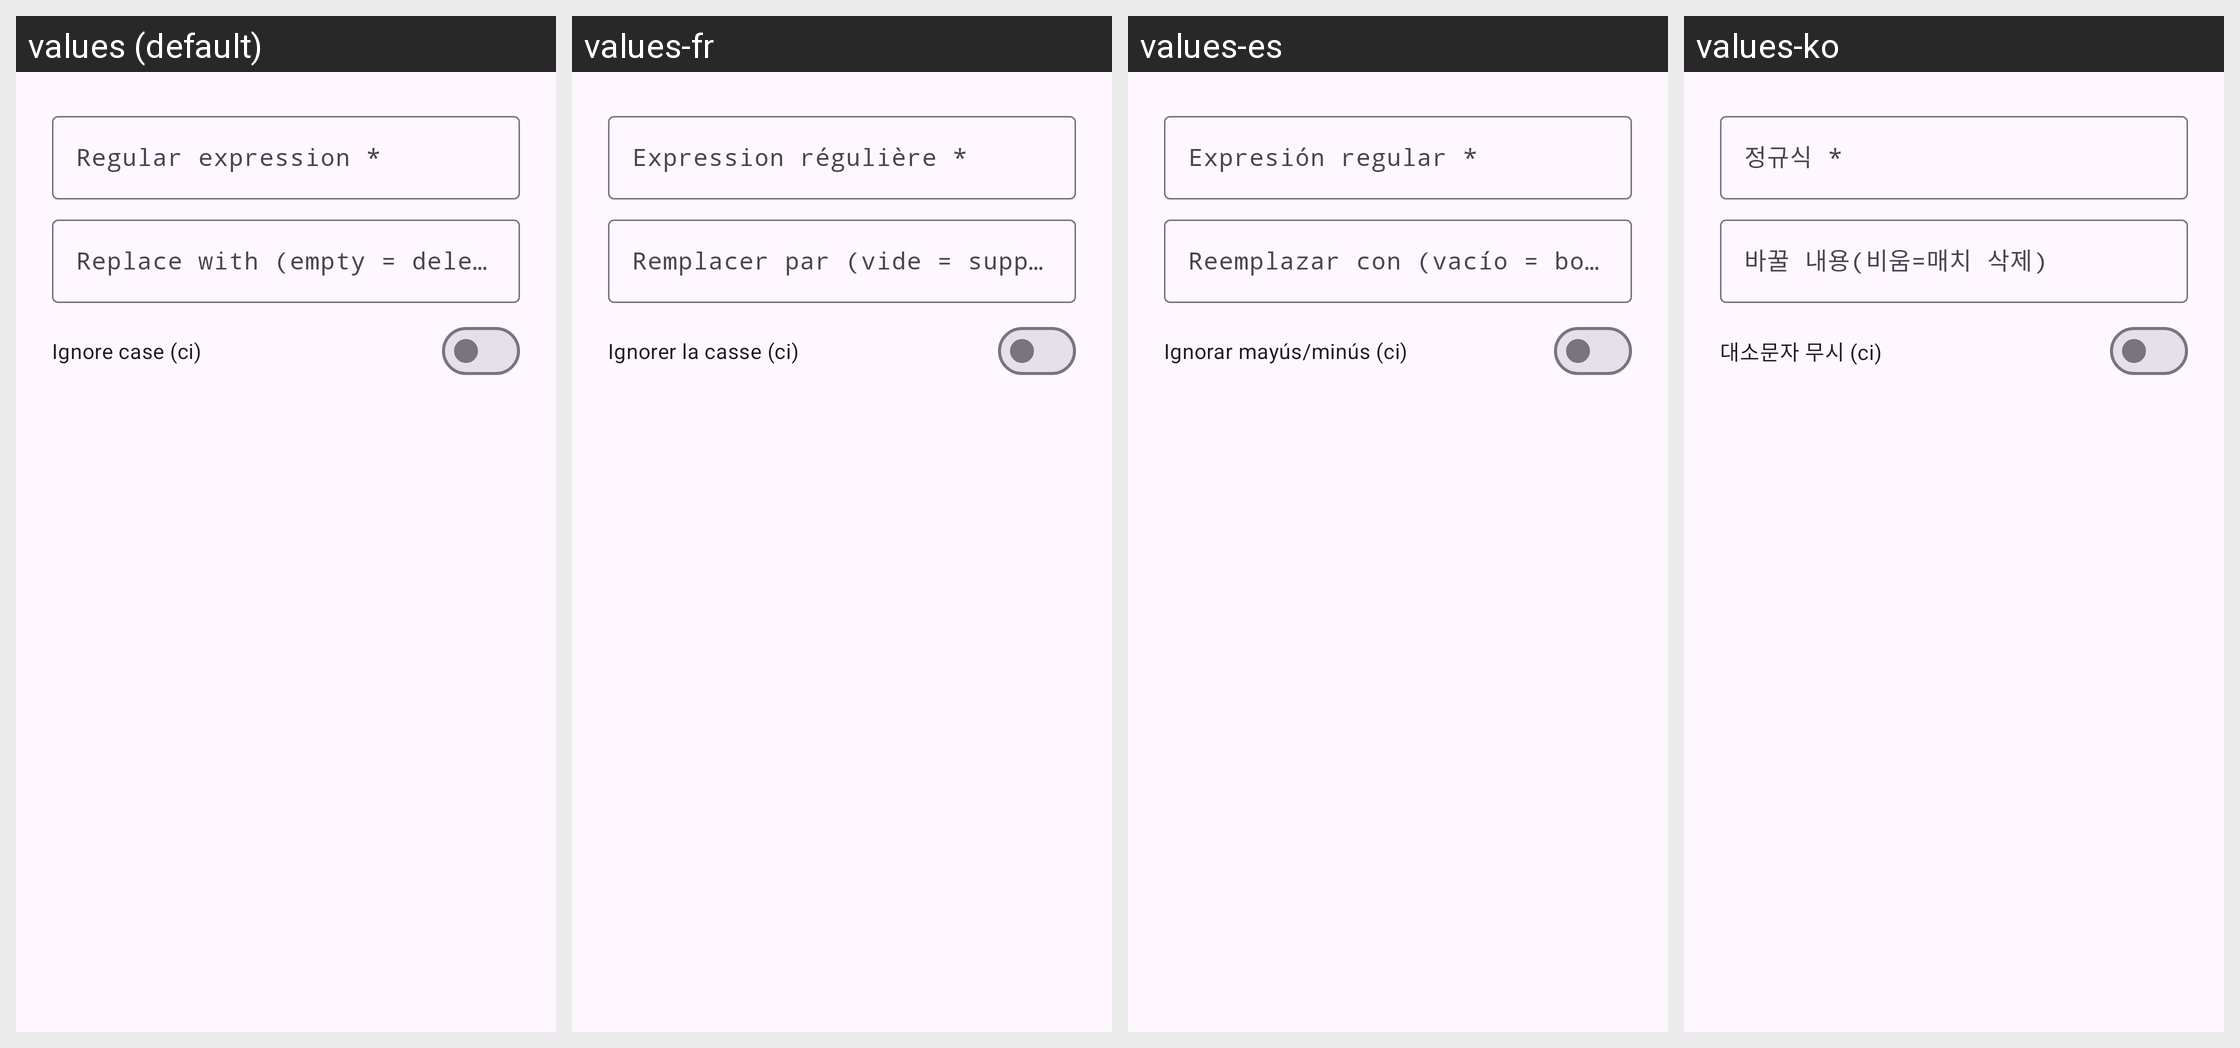

The same Android screen rendered under several of its app's locales, left to right. List the strings drawn on it with the default value and each locale's translation.
Android screen res/layout/dialog_replace_rule.xml rendered under 4 locales, left to right: values (default), values-fr, values-es, values-ko. Device: Nexus 5 (rendered at 1080×1920; each locale shown at half size, 540×960, under a caption strip naming it); theme Theme.AIGateway.
Other locales in the repository, not shown: values-eo, values-ja, values-ru, values-zh-rCN, values-zh-rTW.
Strings drawn on this screen, with the default value and each locale's value (text and hints the layout hard-codes, and strings that could not be matched under every locale, appear in the picture but are not listed):

rp_regex
  values: Regular expression *
  values-fr: Expression régulière *
  values-es: Expresión regular *
  values-ko: 정규식 *

rp_to
  values: Replace with (empty = delete match)
  values-fr: Remplacer par (vide = supprimer la correspondance)
  values-es: Reemplazar con (vacío = borrar coincidencia)
  values-ko: 바꿀 내용(비움=매치 삭제)

rp_ci
  values: Ignore case (ci)
  values-fr: Ignorer la casse (ci)
  values-es: Ignorar mayús/minús (ci)
  values-ko: 대소문자 무시 (ci)
